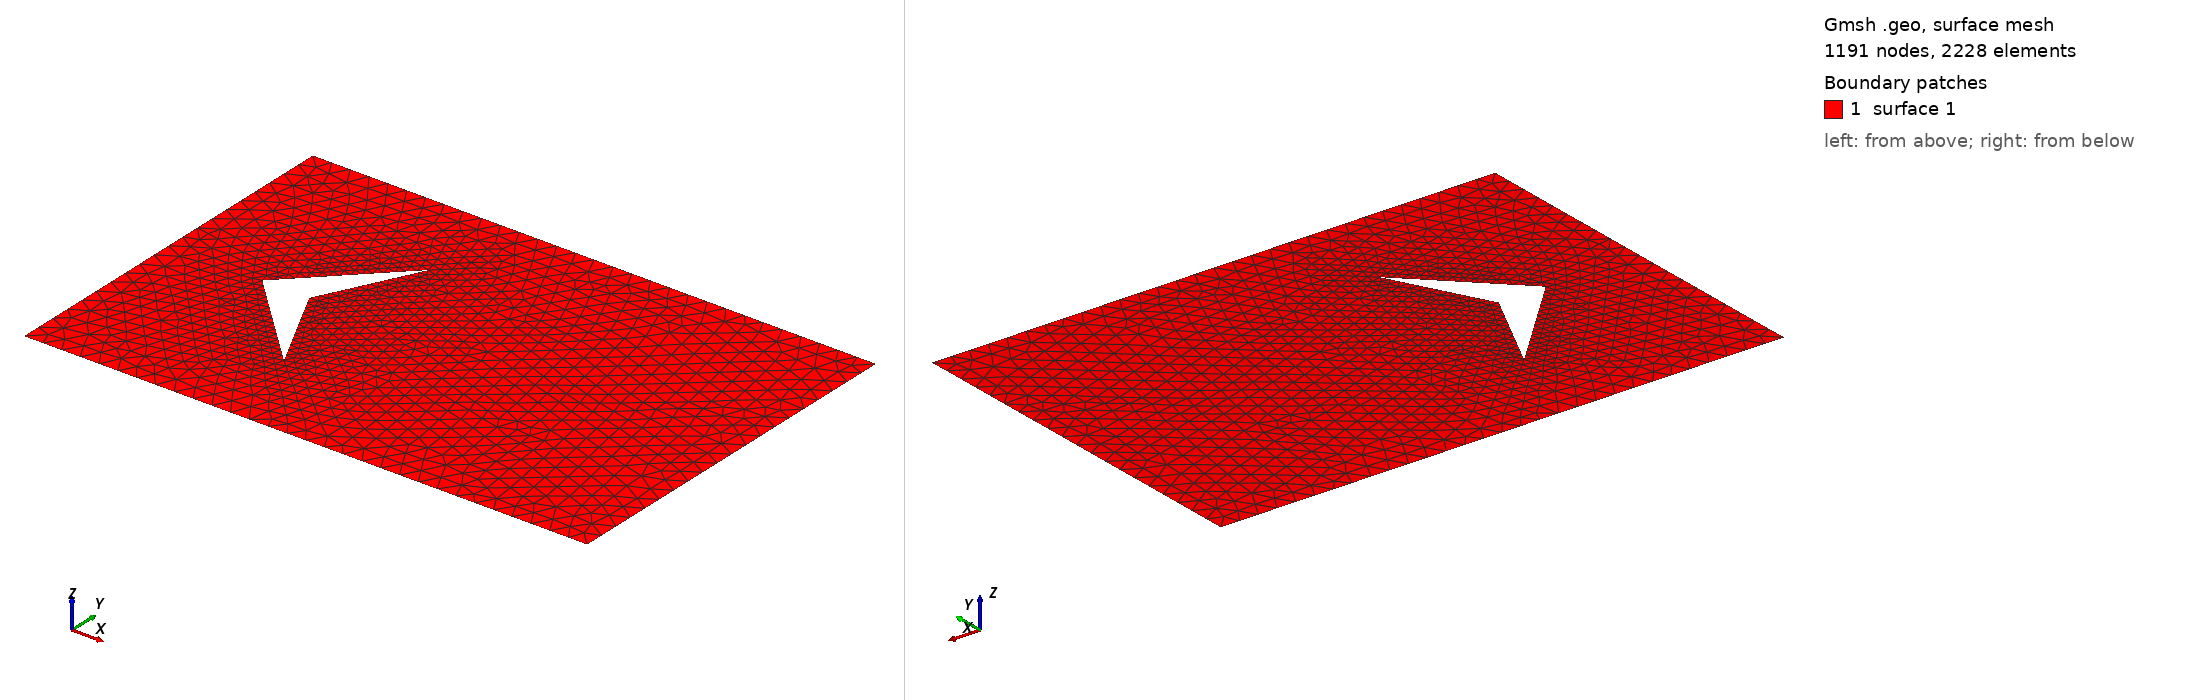

Gmsh geometry script, surface-meshed: 1191 nodes, 2228 surface elements. Boundary patches (legend numbers): 1 surface 1. Left view from above one corner, right view from below the opposite corner. The script declares no physical surfaces, so the legend lists its geometric surfaces. The drawing asked Gmsh for element sizes between 1% and 20% of the model's largest extent; the script's own settings can give other sizes.

=== arrow.geo (drawn) ===
//+
Point(1) = {0, 0, 0, 0.1};
//+
Point(2) = {3, 0, 0, 0.1};
//+
Point(3) = {3, 2, 0, 0.1};
//+
Point(4) = {0, 2, 0, 0.1};
//+
Point(5) = {1, 0.5, 0, 0.05};
//+
Point(6) = {1, 1.5, 0, 0.05};
//+
Point(7) = {0.75, 1, 0, 0.05};
//+
Point(8) = {0.5, 1, 0, 0.05};
//+
Line(1) = {4, 1};
//+
Line(2) = {1, 2};
//+
Line(3) = {2, 3};
//+
Line(4) = {3, 4};
//+
Line(5) = {6, 8};
//+
Line(6) = {8, 5};
//+
Line(7) = {5, 7};
//+
Line(8) = {7, 6};
//+
Curve Loop(1) = {4, 1, 2, 3};
//+
Curve Loop(2) = {5, 6, 7, 8};
//+
Plane Surface(1) = {1, 2};
